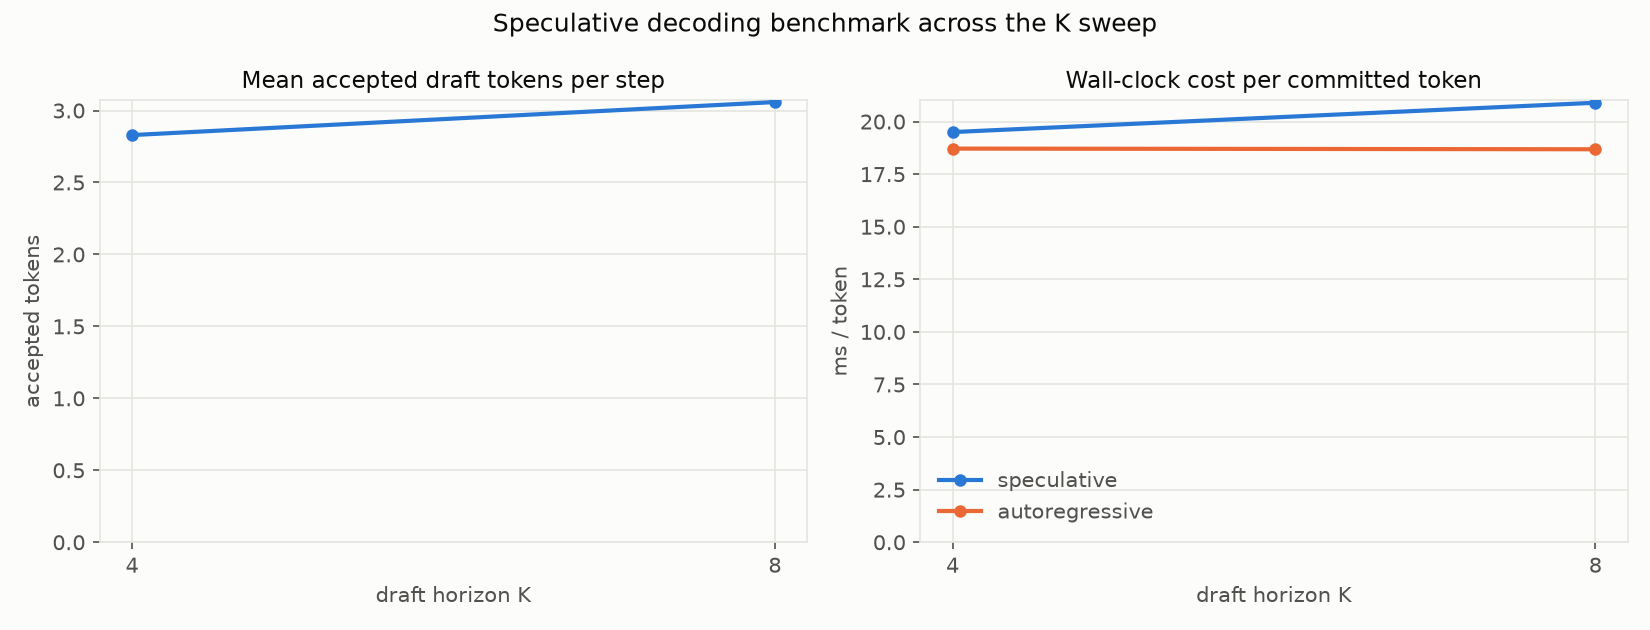

The file beside this chart, header and first rows:
K, num_nodes, mean_accept_len, tokens_per_step, spec_ms_per_token, ar_ms_per_token, speedup
4, 256, 2.829, 3.784, 19.5, 18.72, 0.9597
8, 256, 3.059, 4.005, 20.9, 18.68, 0.8942
